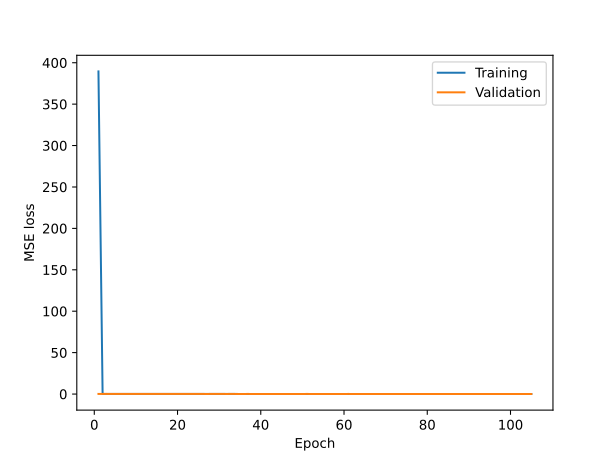

The data file committed next to this chart (first rows):
epoch, train, val
1, 389.5, 0.1733
2, 0.1762, 0.1506
3, 0.16, 0.1793
4, 0.1479, 0.1337
5, 0.1366, 0.1331
6, 0.1256, 0.1521
7, 0.1317, 0.1209
8, 0.1227, 0.1468
9, 0.1168, 0.115
10, 0.1216, 0.1218
11, 0.1188, 0.1024
12, 0.1182, 0.116
13, 0.1126, 0.1149
14, 0.1084, 0.1126
15, 0.1146, 0.09874
16, 0.1083, 0.1102
17, 0.1065, 0.1153
18, 0.1082, 0.1055
19, 0.1041, 0.1256
20, 0.1044, 0.0972
21, 0.09951, 0.09771
22, 0.1037, 0.1042
23, 0.1042, 0.1028
24, 0.09794, 0.09585
25, 0.09971, 0.09496
26, 0.09853, 0.09637
27, 0.1041, 0.09139
28, 0.09813, 0.09721
29, 0.09596, 0.1034
30, 0.09539, 0.09637
31, 0.09635, 0.09558
32, 0.09854, 0.09405
33, 0.09681, 0.1046
34, 0.09836, 0.09282
35, 0.09324, 0.08279
36, 0.09253, 0.09193
37, 0.09426, 0.09545
38, 0.09442, 0.08864
39, 0.09237, 0.09226
40, 0.09214, 0.08529
41, 0.08649, 0.09197
42, 0.09361, 0.09344
43, 0.09, 0.08521
44, 0.08978, 0.08628
45, 0.08919, 0.08875
46, 0.08703, 0.08468
47, 0.08919, 0.08563
48, 0.09138, 0.08396
49, 0.0889, 0.08878
50, 0.088, 0.08943
51, 0.09107, 0.09464
52, 0.08858, 0.09441
53, 0.08913, 0.08271
54, 0.08761, 0.08208
55, 0.08869, 0.0825
56, 0.08592, 0.08795
57, 0.08734, 0.08708
58, 0.08431, 0.08763
59, 0.08747, 0.08284
60, 0.08431, 0.08125
... 45 more rows
